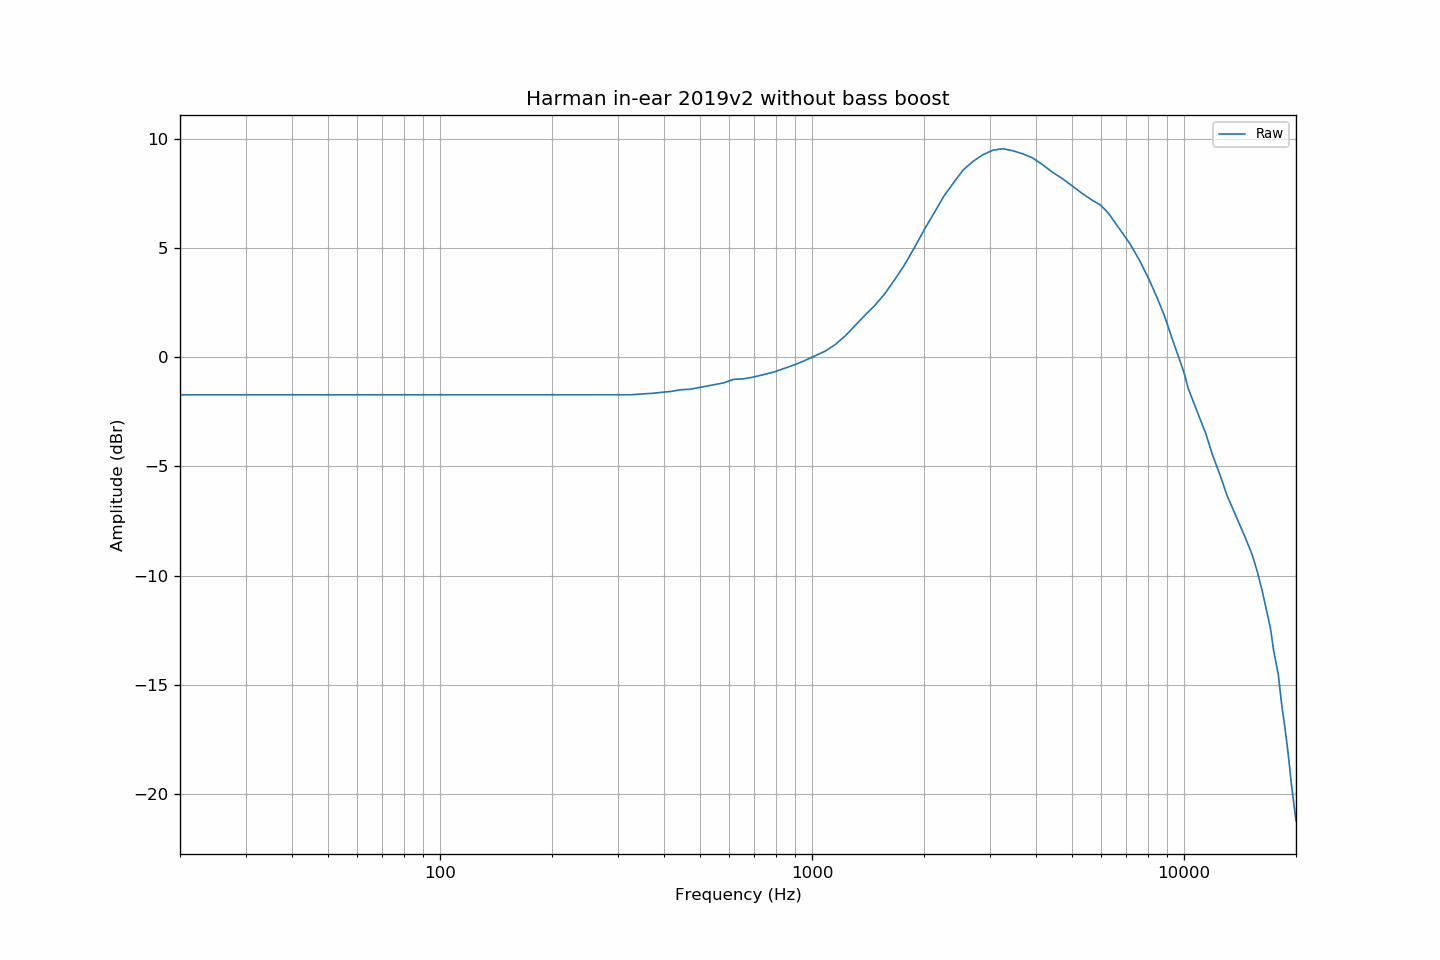

Data behind this chart, as committed beside it:
frequency, raw
20, -1.72
21, -1.72
22, -1.72
23, -1.72
24, -1.72
25, -1.72
26, -1.72
27, -1.72
28, -1.72
29, -1.72
30, -1.72
31, -1.72
32, -1.72
33, -1.72
34, -1.72
35, -1.72
36, -1.72
37, -1.72
38, -1.72
39, -1.72
40, -1.72
41, -1.72
42, -1.72
43, -1.72
44, -1.72
45, -1.72
46, -1.72
47, -1.72
48, -1.72
49, -1.72
50, -1.72
51, -1.72
52, -1.72
53, -1.72
54, -1.72
55, -1.72
56, -1.72
57, -1.72
58, -1.72
59, -1.72
60, -1.72
61, -1.72
62, -1.72
63, -1.72
64, -1.72
65, -1.72
66, -1.72
67, -1.72
68, -1.72
69, -1.72
70, -1.72
71, -1.72
72, -1.72
73, -1.72
74, -1.72
75, -1.72
76, -1.72
77, -1.72
78, -1.72
79, -1.72
... 553 more rows
